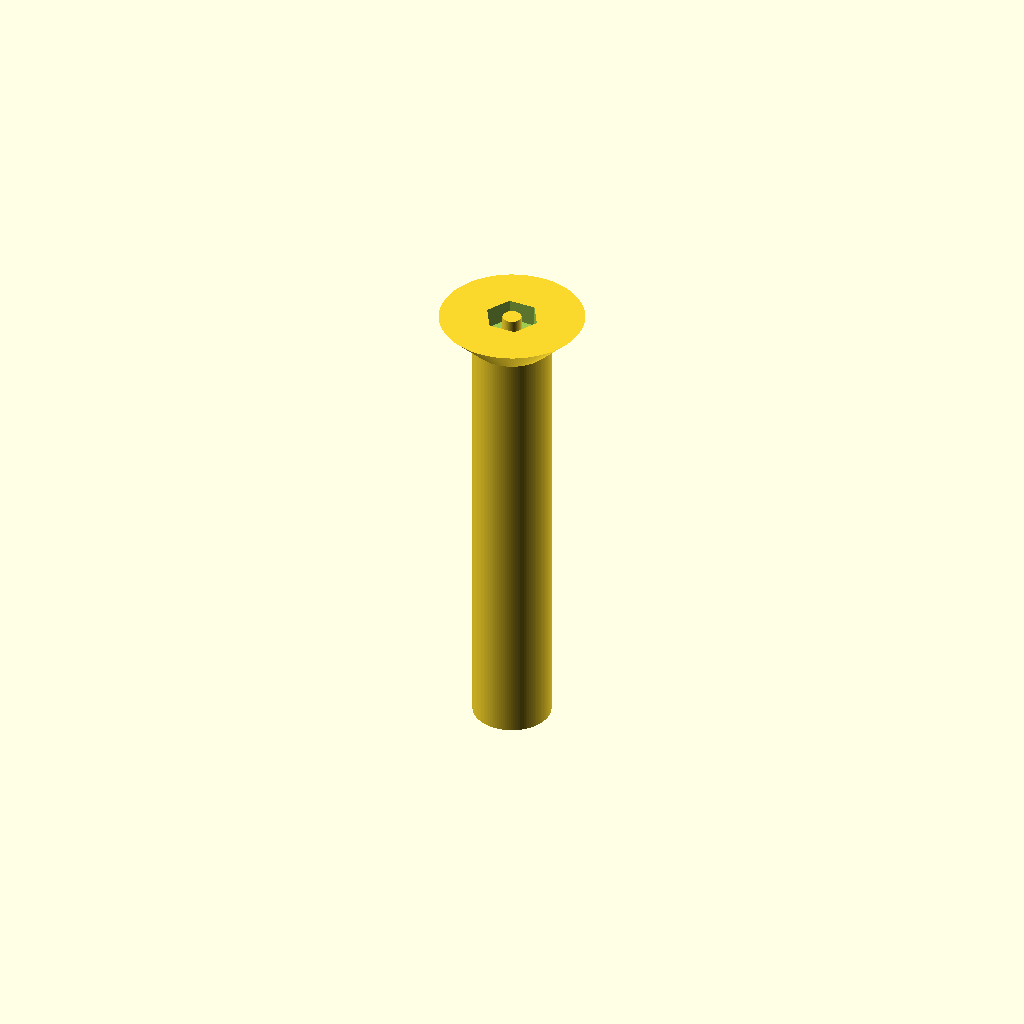
Cell 1: rendered with the file's own defaults.
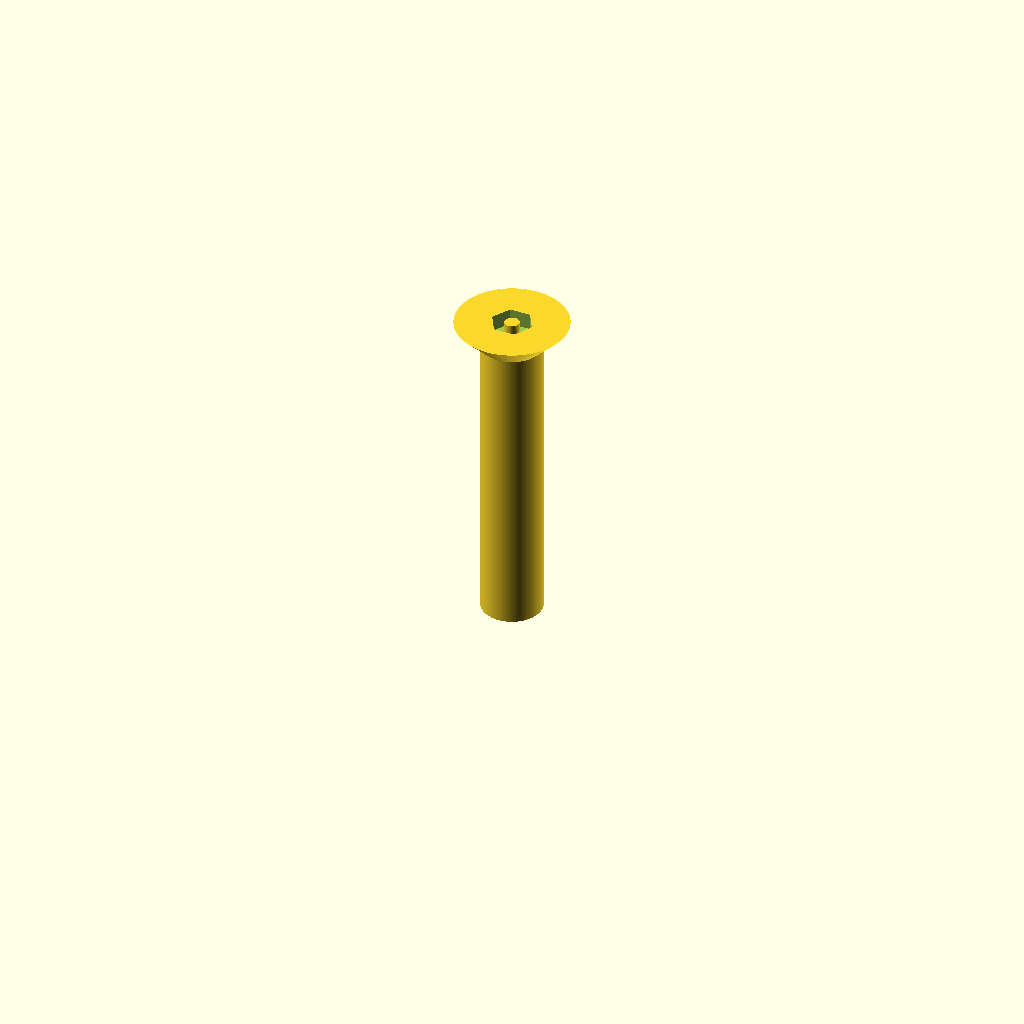
Cell 2 — bolt_preset set to "1/2-13", the other parameters unchanged.
One fixed orthographic camera (rotation 55°, 0°, 25°; colour scheme Cornfield) for every cell.
OpenSCAD source file src/locker_hex.scad:
// =================================================================
// FLAT COUNTERSUNK PIN-IN-HEX (SECURITY ALLEN) BOLT
// Combines high-torque hex drive with an anti-bypass center pin
// =================================================================

$fn = 120; // High resolution rendering

/* [Select Size Preset] */
bolt_preset = "5/8-11"; // [ "5/8-11", "1/2-13", "3/8-16" ]

function get_nominal_dia(p) = (p=="5/8-11") ? 15.875 : (p=="1/2-13") ? 12.7 : 9.525;
function get_nominal_len(p) = (p=="5/8-11") ? 88.9 : (p=="1/2-13") ? 63.5 : 38.1;

d_nominal = get_nominal_dia(bolt_preset);
l_nominal = get_nominal_len(bolt_preset);

// 82-Degree Countersunk Head Scaling for flush roadway alignment
head_dia    = d_nominal * 1.85; 
head_ht     = (head_dia - d_nominal) / 2; 

/* [Security Hex Parameters] */
hex_size    = d_nominal * 0.60;  // Width across flats of the hex socket
hex_depth   = head_ht * 0.65;    // Deep socket wall engagement
pin_dia     = d_nominal * 0.24;  // Center security post diameter

difference() {
    union() {
        // Flat countersunk head cone
        cylinder(d1=d_nominal, d2=head_dia, h=head_ht);
        
        // Unthreaded bolt shank (threads cut natively by machine shop lathe)
        translate([0, 0, -l_nominal])
            cylinder(d=d_nominal, h=l_nominal);
    }
    
    // Subtract the Hexagonal Socket Recess
    translate([0, 0, head_ht - hex_depth]) {
        difference() {
            // Hexagon cutout (6-sided polygon)
            linear_extrude(height = hex_depth + 0.1) {
                circle(d = hex_size / cos(30), $fn = 6);
            }
            
            // ANTI-BYPASS PIN: Leaving a solid metal cylinder in the center
            // This prevents a standard, solid Allen socket from seating
            translate([0, 0, -0.05])
                cylinder(d=pin_dia, h=hex_depth + 0.2);
        }
    }
}
Parameter table extracted from the source (name, type, default, range or options):
bolt_preset: string, default "5/8-11", options "5/8-11", "1/2-13", "3/8-16"
